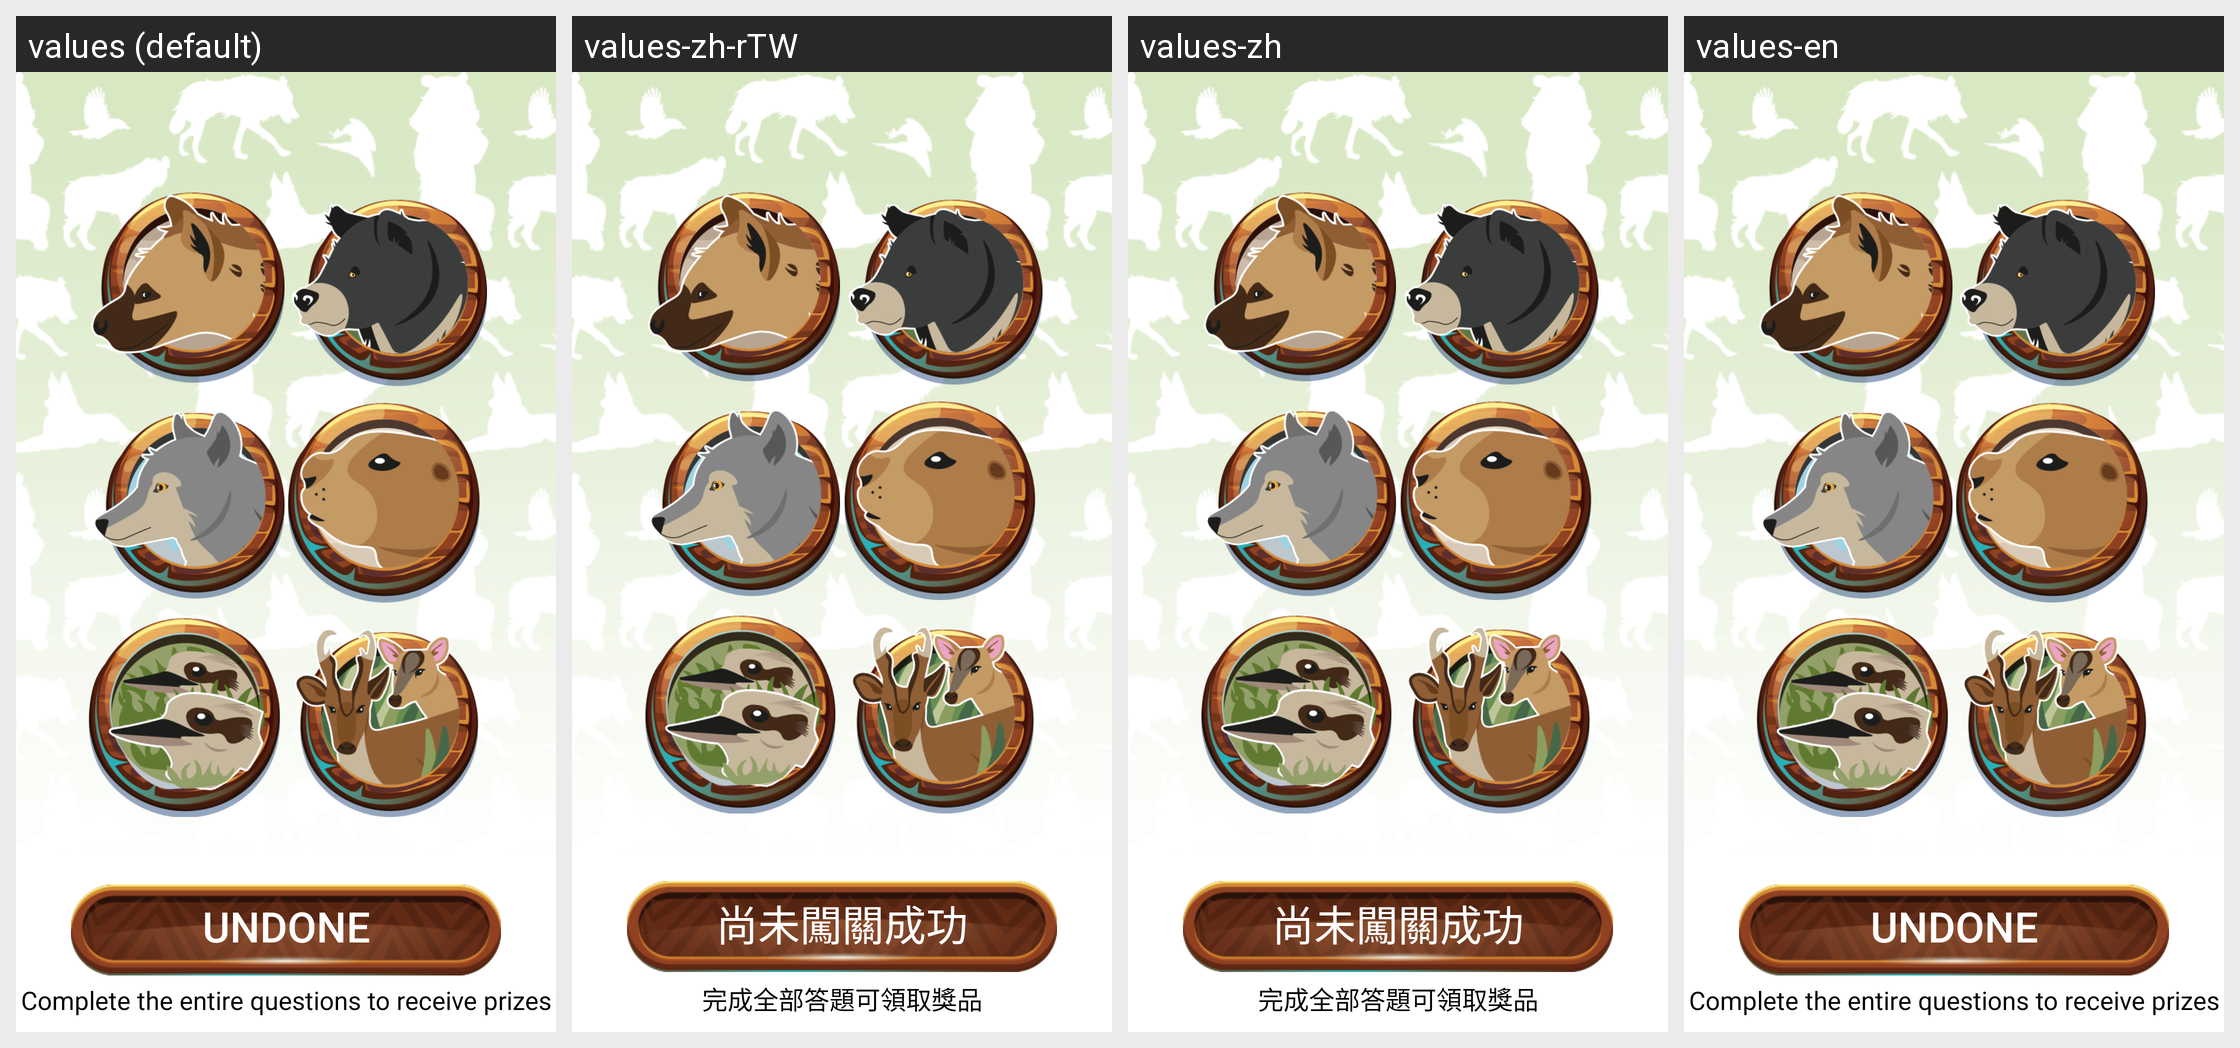

The same Android screen rendered under several of its app's locales, left to right. List the strings drawn on it with the default value and each locale's translation.
Android screen res/layout/fragment_worksheet.xml rendered under 4 locales, left to right: values (default), values-zh-rTW, values-zh, values-en. Device: Nexus 5 (rendered at 1080×1920; each locale shown at half size, 540×960, under a caption strip naming it); theme Theme.AppCompat.NoActionBar.
Strings drawn on this screen, with the default value and each locale's value (text and hints the layout hard-codes, and strings that could not be matched under every locale, appear in the picture but are not listed):

worksheet_btnCantExchange
  values: Undone
  values-zh-rTW: 尚未闖關成功
  values-zh: 尚未闖關成功
  values-en: Undone

worksheet_exchangeNotice
  values: Complete the entire questions to receive prizes
  values-zh-rTW: 完成全部答題可領取獎品
  values-zh: 完成全部答題可領取獎品
  values-en: Complete the entire questions to receive prizes
